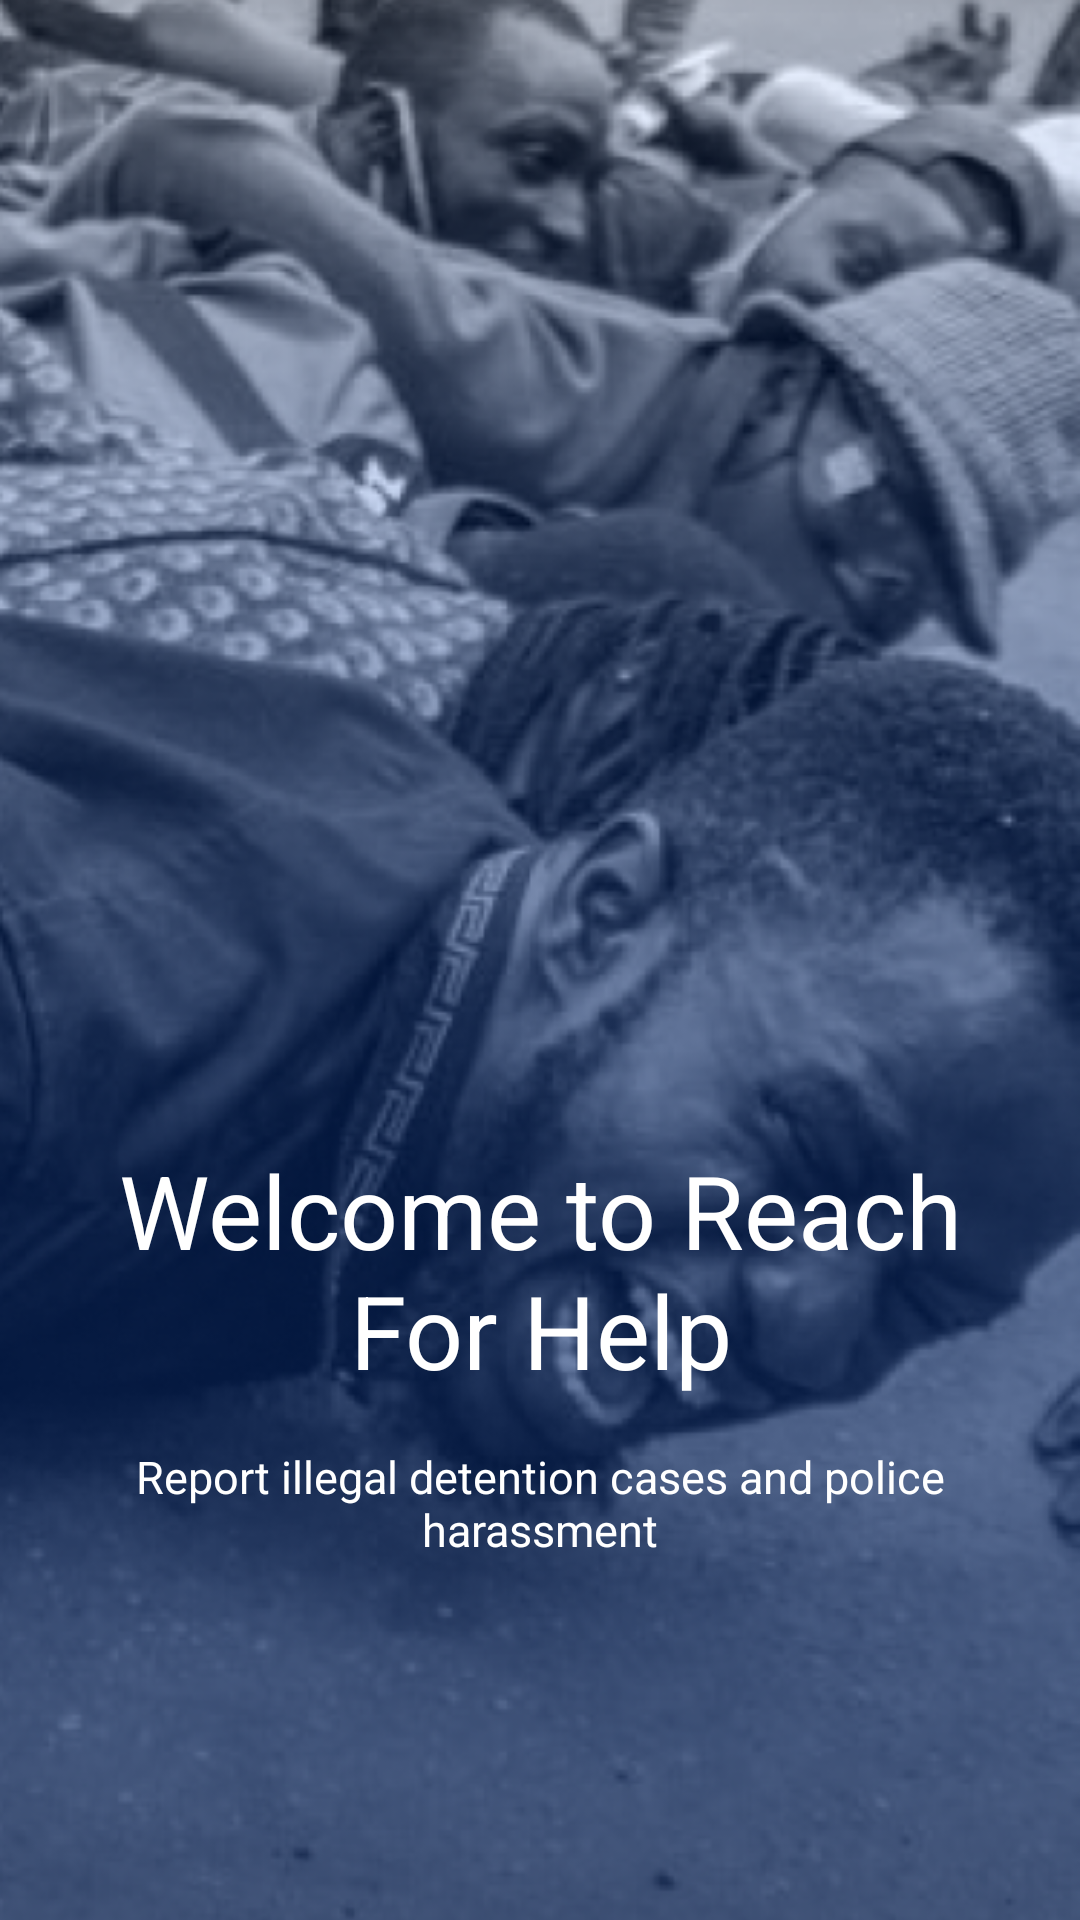

Produce the Android XML layout that renders to this screen, including the resource entries it uses.
<!-- AndroidManifest.xml: application theme Theme.ReachForHelp -->
<!-- res/layout/fragment_onboarding_one.xml -->
<?xml version="1.0" encoding="utf-8"?>
<androidx.constraintlayout.widget.ConstraintLayout xmlns:android="http://schemas.android.com/apk/res/android"
    xmlns:tools="http://schemas.android.com/tools"
    android:layout_width="match_parent"
    android:layout_height="match_parent"
    xmlns:app="http://schemas.android.com/apk/res-auto"
    tools:context=".ui.onboarding.Screens.OnboardingOneFragment">

    <ImageView
        android:id="@+id/img_onboard_one"
        android:layout_width="0dp"
        android:layout_height="0dp"
        android:src="@drawable/onboarding"
        android:scaleType="centerCrop"
        app:layout_constraintBottom_toBottomOf="parent"
        app:layout_constraintEnd_toEndOf="parent"
        app:layout_constraintStart_toStartOf="parent"
        app:layout_constraintTop_toTopOf="parent" />

    <TextView
        android:id="@+id/txt_welcome"
        android:layout_width="0dp"
        android:layout_height="wrap_content"
        android:layout_marginStart="@dimen/standard_big_margin"
        android:layout_marginEnd="@dimen/standard_big_margin"
        android:layout_marginBottom="@dimen/standard_medium_margin"
        android:gravity="center"
        android:text="Welcome to Reach
         For Help"
        android:textColor="@color/white"
        android:textSize="34sp"
        app:layout_constraintBottom_toTopOf="@+id/txt_report_illegal"
        app:layout_constraintEnd_toEndOf="parent"
        app:layout_constraintHorizontal_bias="0.498"
        app:layout_constraintStart_toStartOf="parent" />

    <TextView
        android:id="@+id/txt_report_illegal"
        android:layout_width="match_parent"
        android:layout_height="wrap_content"
        android:layout_marginStart="@dimen/standard_big_margin"
        android:layout_marginEnd="@dimen/standard_big_margin"
        android:layout_marginBottom="120dp"
        android:gravity="center"
        android:text="Report illegal detention cases and police harassment"
        android:textColor="@color/white"
        android:textSize="15sp"
        app:layout_constraintBottom_toBottomOf="parent"
        app:layout_constraintEnd_toEndOf="parent"
        app:layout_constraintStart_toStartOf="parent" />




</androidx.constraintlayout.widget.ConstraintLayout>
<!-- resources referenced by this layout -->
<resources>
  <color name="white">#FFFFFFFF</color>
  <dimen name="standard_big_margin">32dp</dimen>
  <dimen name="standard_medium_margin">16dp</dimen>
  <!-- drawable onboarding: png bitmap (drawable, 344806 bytes) -->
  <style name="Theme.ReachForHelp" parent="Theme.MaterialComponents.DayNight.DarkActionBar">
          
          <item name="colorPrimary">@color/purple_500</item>
          <item name="colorPrimaryVariant">@color/purple_700</item>
          <item name="colorOnPrimary">@color/white</item>
          
          <item name="colorSecondary">@color/teal_200</item>
          <item name="colorSecondaryVariant">@color/teal_700</item>
          <item name="colorOnSecondary">@color/black</item>
          
          <item name="android:statusBarColor" tools:targetApi="l">?attr/colorPrimaryVariant</item>
          
      </style>
  <color name="purple_500">#FF6200EE</color>
  <color name="purple_700">#FF3700B3</color>
  <color name="teal_200">#FF03DAC5</color>
  <color name="teal_700">#FF018786</color>
  <color name="black">#FF000000</color>
</resources>
